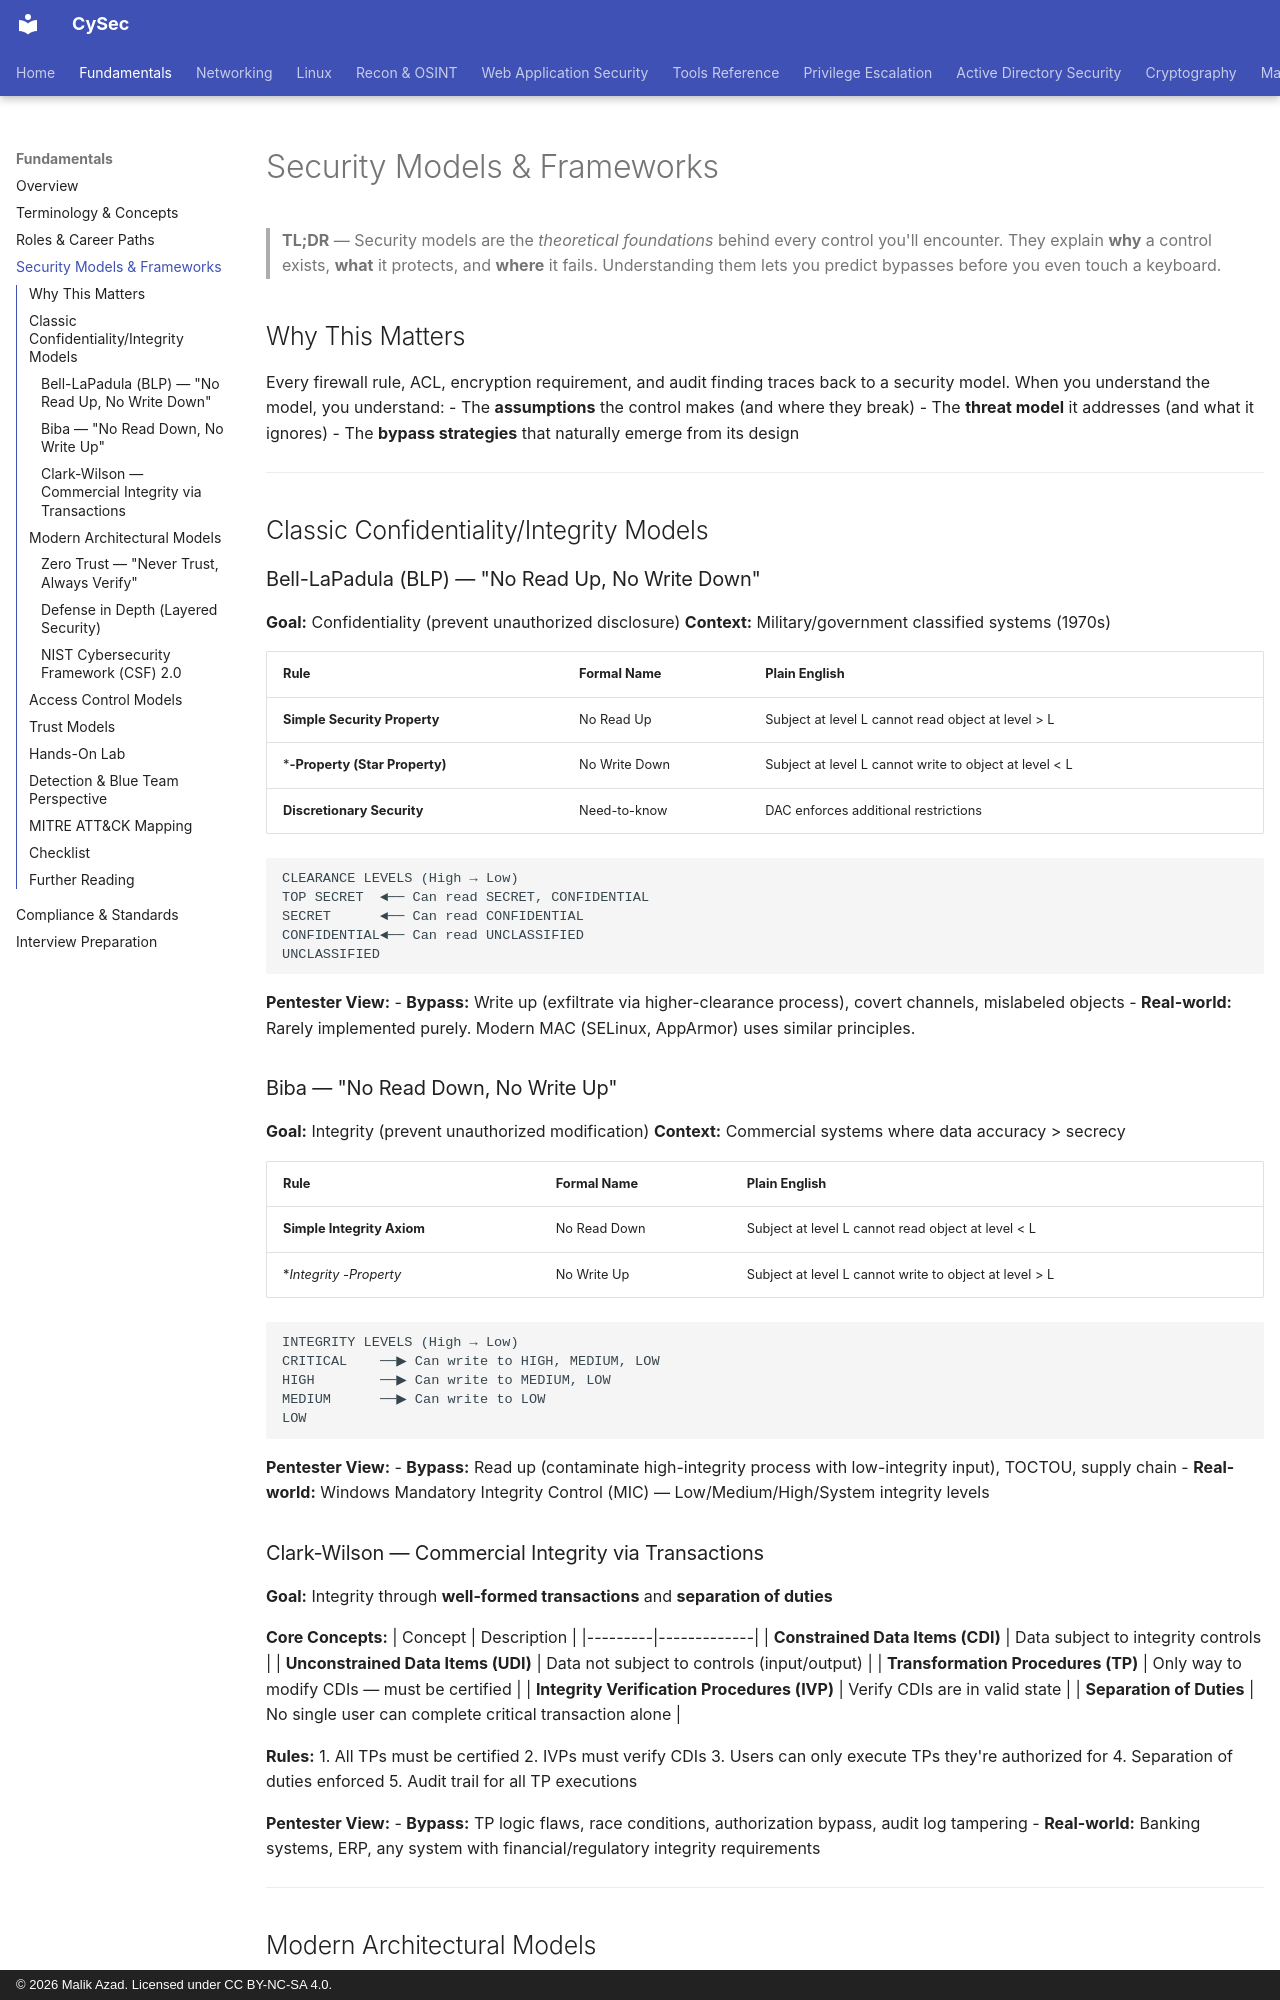

repository: malik-azad/CySec · page: fundamentals/security-models/index.html · generator: mkdocs · copyright: © 2026 Malik Azad. Licensed under CC BY-NC-SA 4.0.

---
title: Security Models & Frameworks
description: Foundational security models — Bell-LaPadula, Biba, Clark-Wilson, Zero Trust, Defense in Depth, NIST CSF
tags: [fundamentals, security-models, bell-lapadula, biba, clark-wilson, zero-trust, defense-in-depth, nist]
difficulty: beginner
time_estimate: "30 min"
prerequisites: ["fundamentals/terminology.md"]
---

# Security Models & Frameworks

> **TL;DR** — Security models are the *theoretical foundations* behind every control you'll encounter. They explain **why** a control exists, **what** it protects, and **where** it fails. Understanding them lets you predict bypasses before you even touch a keyboard.

## Why This Matters

Every firewall rule, ACL, encryption requirement, and audit finding traces back to a security model. When you understand the model, you understand:
- The **assumptions** the control makes (and where they break)
- The **threat model** it addresses (and what it ignores)
- The **bypass strategies** that naturally emerge from its design

---

## Classic Confidentiality/Integrity Models

### Bell-LaPadula (BLP) — "No Read Up, No Write Down"

**Goal:** Confidentiality (prevent unauthorized disclosure)
**Context:** Military/government classified systems (1970s)

| Rule | Formal Name | Plain English |
|------|-------------|---------------|
| **Simple Security Property** | No Read Up | Subject at level L cannot read object at level > L |
| ***-Property (Star Property)** | No Write Down | Subject at level L cannot write to object at level < L |
| **Discretionary Security** | Need-to-know | DAC enforces additional restrictions |

```
CLEARANCE LEVELS (High → Low)
TOP SECRET  ◄── Can read SECRET, CONFIDENTIAL
SECRET      ◄── Can read CONFIDENTIAL
CONFIDENTIAL◄── Can read UNCLASSIFIED
UNCLASSIFIED
```

**Pentester View:**
- **Bypass:** Write up (exfiltrate via higher-clearance process), covert channels, mislabeled objects
- **Real-world:** Rarely implemented purely. Modern MAC (SELinux, AppArmor) uses similar principles.

### Biba — "No Read Down, No Write Up"

**Goal:** Integrity (prevent unauthorized modification)
**Context:** Commercial systems where data accuracy > secrecy

| Rule | Formal Name | Plain English |
|------|-------------|---------------|
| **Simple Integrity Axiom** | No Read Down | Subject at level L cannot read object at level < L |
| **Integrity *-Property** | No Write Up | Subject at level L cannot write to object at level > L |

```
INTEGRITY LEVELS (High → Low)
CRITICAL    ──▶ Can write to HIGH, MEDIUM, LOW
HIGH        ──▶ Can write to MEDIUM, LOW
MEDIUM      ──▶ Can write to LOW
LOW
```

**Pentester View:**
- **Bypass:** Read up (contaminate high-integrity process with low-integrity input), TOCTOU, supply chain
- **Real-world:** Windows Mandatory Integrity Control (MIC) — Low/Medium/High/System integrity levels

### Clark-Wilson — Commercial Integrity via Transactions

**Goal:** Integrity through **well-formed transactions** and **separation of duties**

**Core Concepts:**
| Concept | Description |
|---------|-------------|
| **Constrained Data Items (CDI)** | Data subject to integrity controls |
| **Unconstrained Data Items (UDI)** | Data not subject to controls (input/output) |
| **Transformation Procedures (TP)** | Only way to modify CDIs — must be certified |
| **Integrity Verification Procedures (IVP)** | Verify CDIs are in valid state |
| **Separation of Duties** | No single user can complete critical transaction alone |

**Rules:**
1. All TPs must be certified
2. IVPs must verify CDIs
3. Users can only execute TPs they're authorized for
4. Separation of duties enforced
5. Audit trail for all TP executions

**Pentester View:**
- **Bypass:** TP logic flaws, race conditions, authorization bypass, audit log tampering
- **Real-world:** Banking systems, ERP, any system with financial/regulatory integrity requirements

---

## Modern Architectural Models
